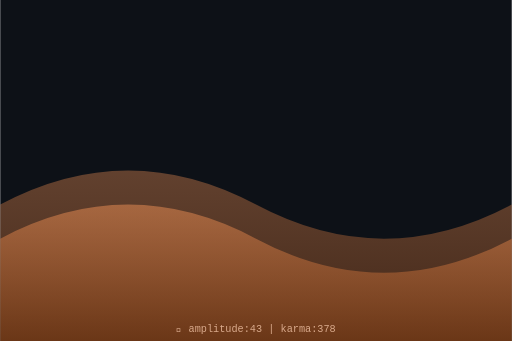
t = 0.00 s
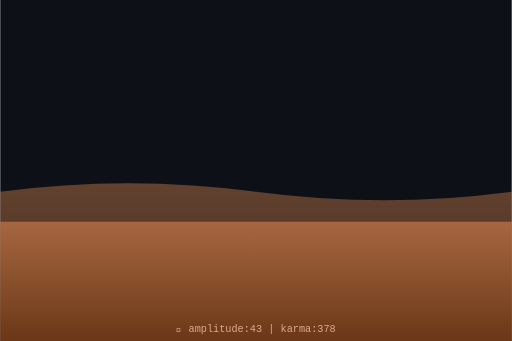
t = 0.75 s
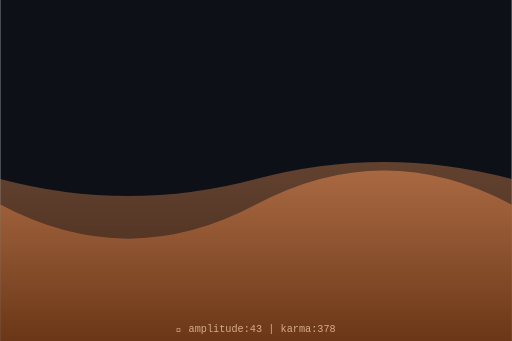
t = 1.50 s
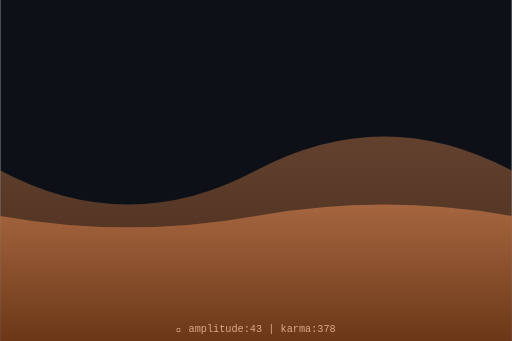
t = 2.00 s
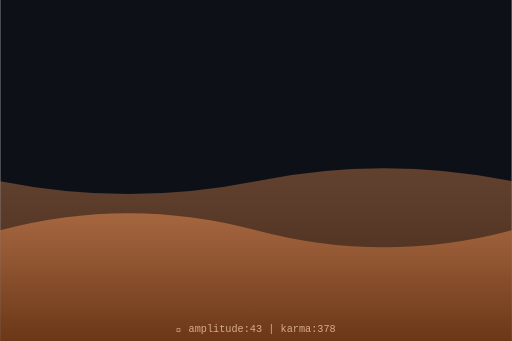
t = 2.63 s
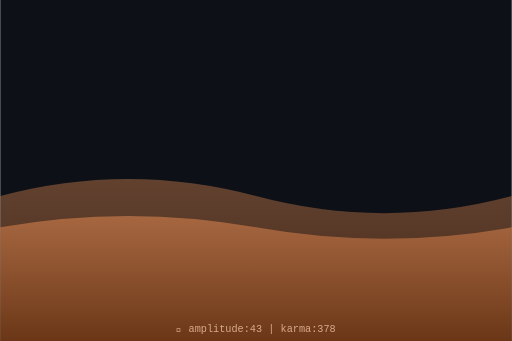
t = 3.50 s

The animated SVG that drew these frames (rendered in a browser with its animation timeline set to each time). Animation: 2 SMIL elements (animate=2); one cycle of 4.00 s, repeats indefinitely.

<svg xmlns="http://www.w3.org/2000/svg" viewBox="0 0 300 200" width="300" height="200">
  <defs>
    <linearGradient id="waveGrad" x1="0%" y1="0%" x2="0%" y2="100%">
      <stop offset="0%" style="stop-color:hsl(23,70%,60%);stop-opacity:0.8"/>
      <stop offset="100%" style="stop-color:hsl(23,70%,30%);stop-opacity:0.9"/>
    </linearGradient>
  </defs>
  <rect width="300" height="200" fill="#0d1117"/>
  <path d="M0,120 Q75,80 150,120 T300,120 L300,200 L0,200 Z" fill="url(#waveGrad)" opacity="0.5">
    <animate attributeName="d" dur="4s" repeatCount="indefinite"
      values="M0,120 Q75,80 150,120 T300,120 L300,200 L0,200 Z;
              M0,100 Q75,140 150,100 T300,100 L300,200 L0,200 Z;
              M0,120 Q75,80 150,120 T300,120 L300,200 L0,200 Z"/>
  </path>
  <path d="M0,140 Q75,100 150,140 T300,140 L300,200 L0,200 Z" fill="url(#waveGrad)" opacity="0.7">
    <animate attributeName="d" dur="3s" repeatCount="indefinite"
      values="M0,140 Q75,100 150,140 T300,140 L300,200 L0,200 Z;
              M0,120 Q75,160 150,120 T300,120 L300,200 L0,200 Z;
              M0,140 Q75,100 150,140 T300,140 L300,200 L0,200 Z"/>
  </path>
  <text x="150" y="195" text-anchor="middle" font-family="monospace" font-size="6" fill="hsl(23,50%,70%)">
    🌊 amplitude:43 | karma:378
  </text>
</svg>
